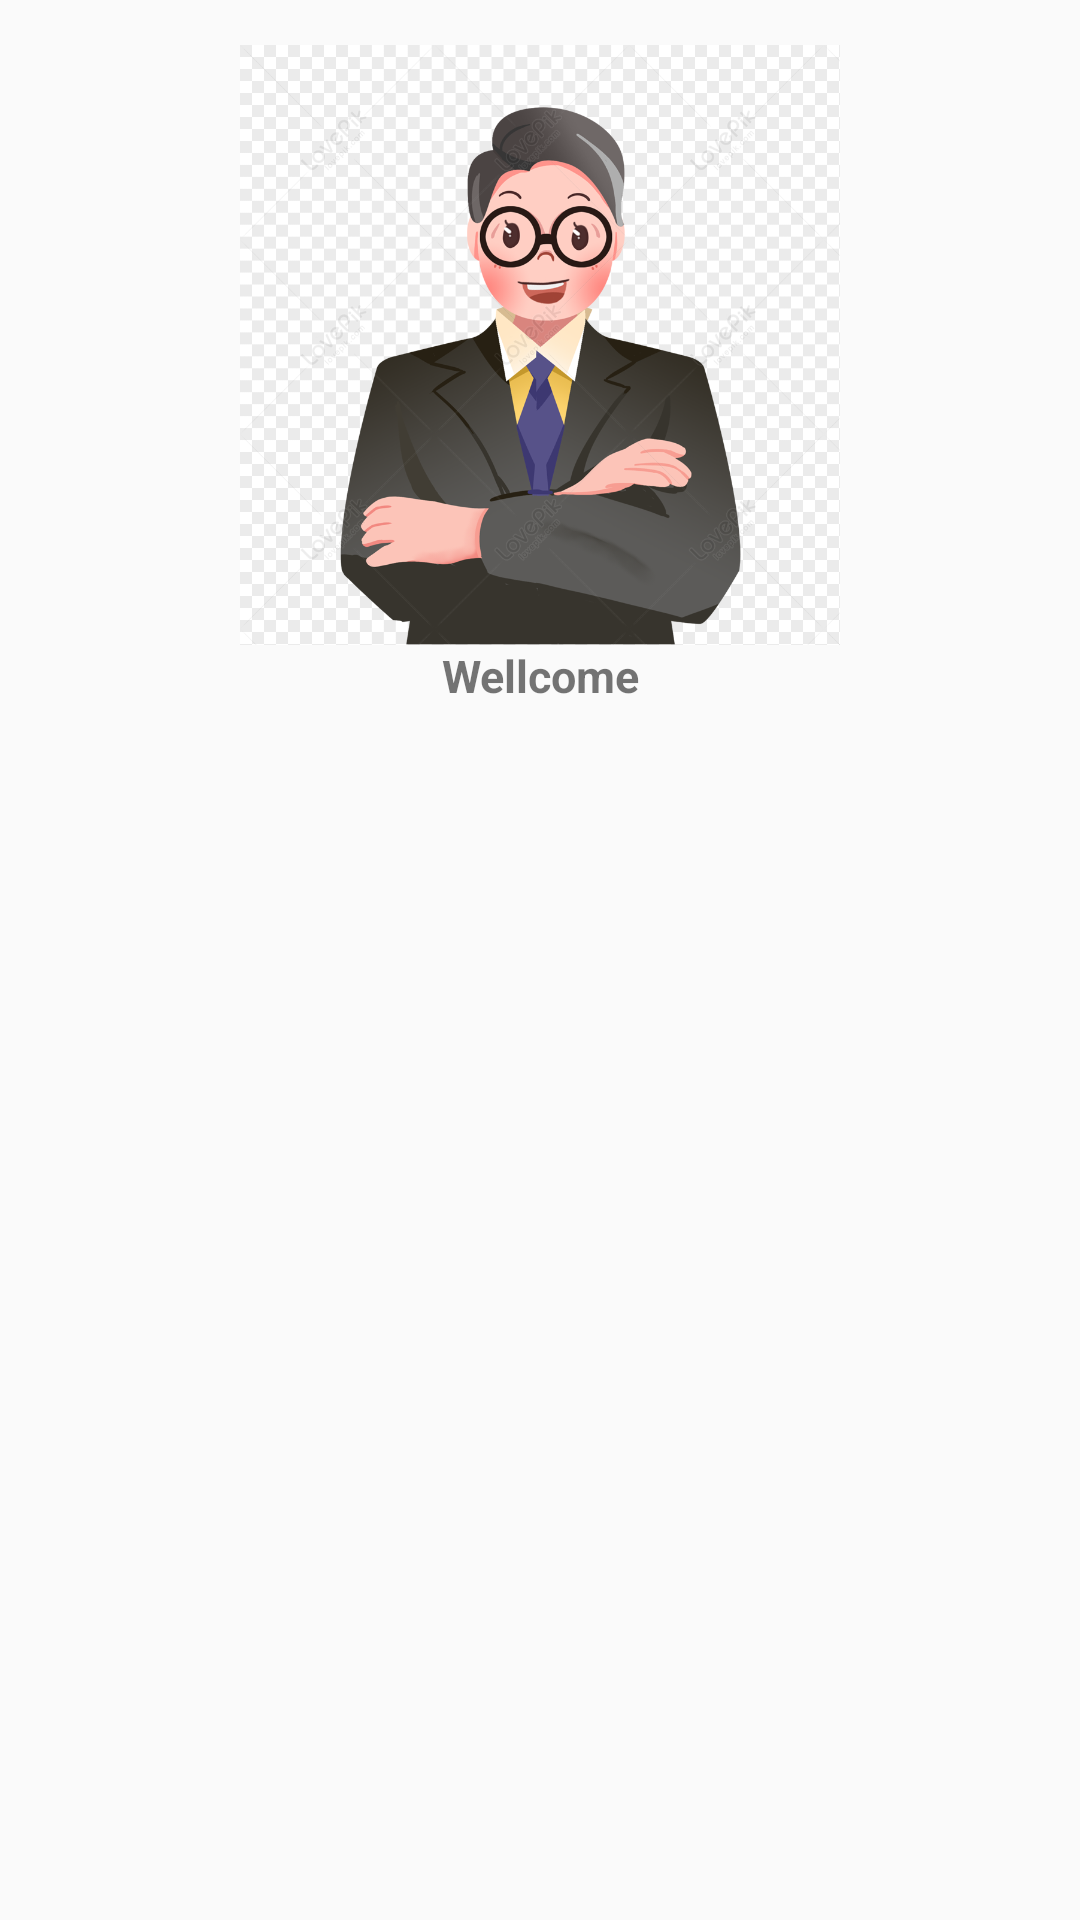

Here is an Android app screen rendered from its layout file. Give the layout XML and the strings, colors and styles it references.
<!-- AndroidManifest.xml: application theme Theme.Duan -->
<!-- res/layout/nav_header.xml -->
<?xml version="1.0" encoding="utf-8"?>
<LinearLayout xmlns:android="http://schemas.android.com/apk/res/android"
    xmlns:tools="http://schemas.android.com/tools"
    android:layout_width="match_parent"
    android:orientation="vertical"
    android:padding="15dp"
    android:layout_height="match_parent">

    <ImageView
        android:layout_width="match_parent"
        android:layout_height="200dp"
        android:gravity="center"
        android:src="@drawable/anhdaidien"
        />

    <TextView
        android:id="@+id/tv_user"
        android:layout_width="match_parent"
        android:layout_height="wrap_content"
        android:gravity="center"
        android:text="Wellcome"
        android:textAlignment="center"
        android:textSize="15dp"
        android:textStyle="bold"
        tools:ignore="TextSizeCheck" />

</LinearLayout>
<!-- resources referenced by this layout -->
<resources>
  <!-- drawable anhdaidien: png bitmap (drawable, 265930 bytes) -->
  <style name="Theme.Duan" parent="Base.Theme.Duan" />
  <style name="Base.Theme.Duan" parent="Theme.AppCompat.DayNight.NoActionBar">
          
          
      </style>
</resources>
